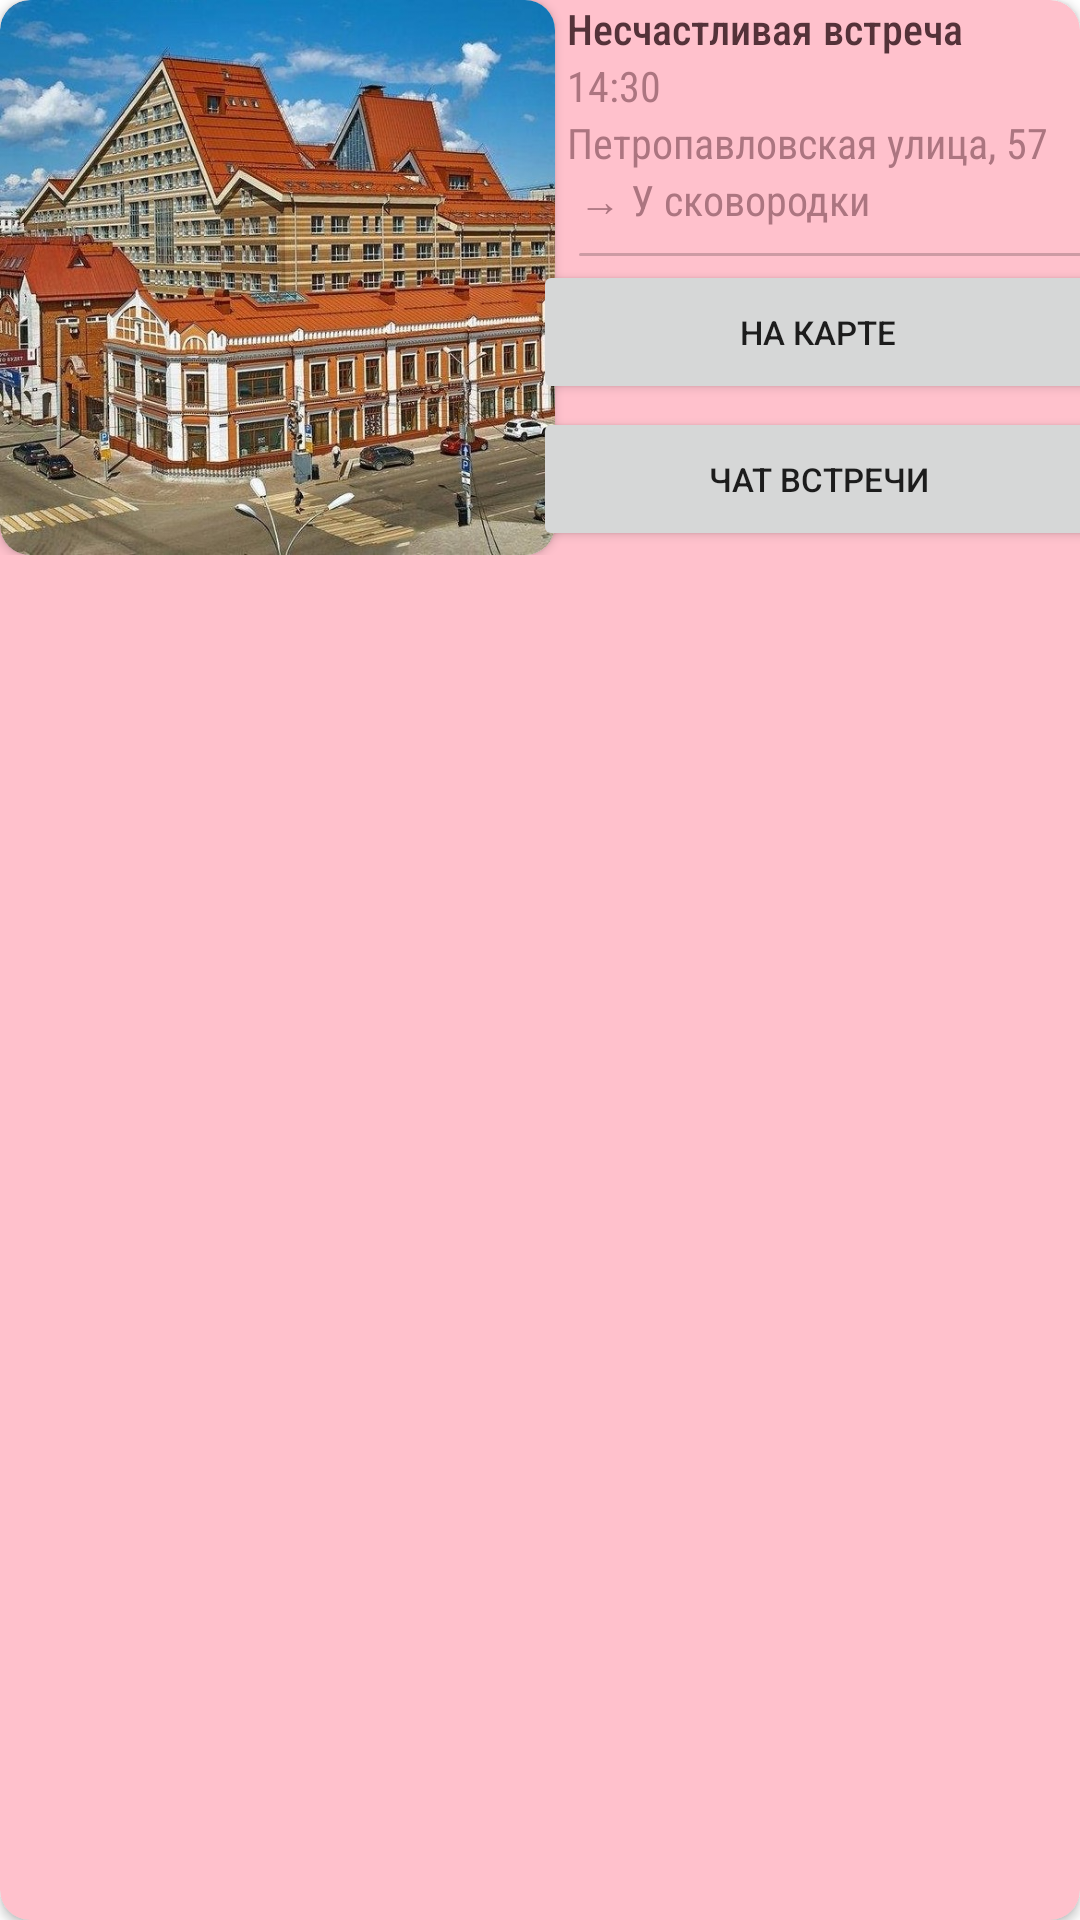

Layout XML and referenced resources for this Android screen:
<!-- AndroidManifest.xml: application theme Theme.ReVuProject -->
<!-- res/layout/card_meeting.xml -->
<?xml version="1.0" encoding="utf-8"?>
<androidx.cardview.widget.CardView xmlns:android="http://schemas.android.com/apk/res/android"
    xmlns:tools="http://schemas.android.com/tools"
    android:layout_width="match_parent"
    android:layout_height="wrap_content"
    xmlns:app="http://schemas.android.com/apk/res-auto"
    app:cardBackgroundColor="@color/bubblegum_pink"
    app:cardCornerRadius="10dp"
    android:layout_margin="4dp">

    <androidx.constraintlayout.widget.ConstraintLayout
        android:layout_width="match_parent"
        android:layout_height="wrap_content">

        <androidx.cardview.widget.CardView
            android:id="@+id/item_meeting_cardview_avatar"
            android:layout_width="wrap_content"
            android:layout_height="wrap_content"
            app:layout_constraintLeft_toLeftOf="parent"
            app:layout_constraintTop_toTopOf="parent"
            app:cardCornerRadius="10dp">

            <ImageView
                android:id="@+id/item_meeting_avatar"
                android:layout_width="185dp"
                android:layout_height="185dp"
                app:layout_constraintLeft_toLeftOf="parent"
                app:layout_constraintTop_toTopOf="parent"
                android:background="@drawable/example_photo_place"
                />
        </androidx.cardview.widget.CardView>

        <TextView
            android:id="@+id/item_meeting_name"
            android:layout_width="wrap_content"
            android:layout_height="wrap_content"
            app:layout_constraintLeft_toRightOf="@id/item_meeting_cardview_avatar"
            app:layout_constraintTop_toTopOf="parent"
            android:paddingHorizontal="4dp"
            style="@style/HeaderStyle"

            android:text="Несчастливая встреча"
            />

        <TextView
            android:id="@+id/item_meeting_time_start"
            android:layout_width="wrap_content"
            android:layout_height="wrap_content"
            app:layout_constraintLeft_toRightOf="@id/item_meeting_cardview_avatar"
            app:layout_constraintTop_toBottomOf="@id/item_meeting_name"
            android:paddingHorizontal="4dp"
            style="@style/NormalStyle"
            android:text="14:30"
            />

        <TextView
            android:id="@+id/item_meeting_address"
            android:layout_width="wrap_content"
            android:layout_height="wrap_content"
            app:layout_constraintLeft_toRightOf="@id/item_meeting_cardview_avatar"
            app:layout_constraintTop_toBottomOf="@id/item_meeting_time_start"
            android:paddingHorizontal="4dp"
            style="@style/NormalStyle"
            android:text="Петропавловская улица, 57"
            />

        <TextView
            android:id="@+id/item_meeting_organization"
            android:layout_width="wrap_content"
            android:layout_height="wrap_content"
            app:layout_constraintLeft_toRightOf="@id/item_meeting_cardview_avatar"
            app:layout_constraintTop_toBottomOf="@id/item_meeting_address"
            android:paddingHorizontal="8dp"
            style="@style/NormalStyle"
            android:text="→ У сковородки"
            />

        <ImageView
            android:id="@+id/item_meeting_divider"
            android:layout_width="190dp"
            android:layout_height="1dp"
            app:layout_constraintLeft_toRightOf="@id/item_meeting_cardview_avatar"
            app:layout_constraintTop_toBottomOf="@id/item_meeting_organization"
            android:layout_margin="8dp"
            android:background="@drawable/divider" />

        <Button
            android:id="@+id/item_meeting_button_to_map"
            android:layout_width="190dp"
            android:layout_height="48dp"
            android:text="На карте"
            android:textSize="11dp"
            app:layout_constraintBottom_toTopOf="@id/item_meeting_button_to_chat"
            app:layout_constraintLeft_toRightOf="@id/item_meeting_cardview_avatar"
            app:layout_constraintRight_toRightOf="parent"
            app:layout_constraintTop_toBottomOf="@id/item_meeting_divider" />

        <Button
            android:id="@+id/item_meeting_button_to_chat"
            android:layout_width="190dp"
            android:layout_height="48dp"
            android:text="Чат встречи"
            android:textSize="11dp"
            app:layout_constraintBottom_toBottomOf="parent"
            app:layout_constraintLeft_toRightOf="@id/item_meeting_cardview_avatar"
            app:layout_constraintRight_toRightOf="parent"
            app:layout_constraintTop_toBottomOf="@id/item_meeting_button_to_map" />
    </androidx.constraintlayout.widget.ConstraintLayout>
</androidx.cardview.widget.CardView>
<!-- resources referenced by this layout -->
<resources>
  <color name="bubblegum_pink">#FFC1CC</color>
  <!-- drawable divider (drawable-v24) -->
  <?xml version="1.0" encoding="utf-8"?>
  <layer-list xmlns:android="http://schemas.android.com/apk/res/android">
      <item>
          <shape android:shape="rectangle">
              <solid android:color="@color/divider"/>
              <corners android:radius="10dp"/>
          </shape>
      </item>
  </layer-list>
  <!-- drawable example_photo_place: jpg bitmap (drawable-v24, 207493 bytes) -->
  <style name="HeaderStyle">
          <item name="android:textColor">@color/dark_red_purple</item>
          <item name="android:paddingHorizontal">4dp</item>
          <item name="fontFamily">sans-serif-condensed-medium</item>
      </style>
  <style name="NormalStyle">
          <item name="android:textColor">@color/pale_red_purple</item>
          <item name="android:paddingHorizontal">0dp</item>
          <item name="fontFamily">sans-serif-condensed</item>
      </style>
  <style name="Theme.ReVuProject" parent="Theme.MaterialComponents.DayNight.DarkActionBar">
          
          <item name="colorPrimary">@color/pale_red_purple</item>
          <item name="colorPrimaryVariant">@color/pale_purple</item>
          <item name="colorOnPrimary">@color/dark_red_purple</item>
          
          <item name="colorSecondary">@color/dark_honey_yellow</item>
          <item name="colorSecondaryVariant">@color/dark_honey_yellow</item>
          <item name="colorOnSecondary">@color/white</item>
          
          <item name="android:statusBarColor">@color/dark_red_purple</item>
          
          <item name="android:windowActionBar">true</item>
          <item name="windowNoTitle">true</item>
          <item name="android:windowFullscreen">false</item>
          <item name="android:navigationBarColor">@color/dark_red_purple</item>
      </style>
  <color name="divider">#CD9BA4</color>
  <color name="dark_red_purple">#543239</color>
  <color name="pale_red_purple">#ac7580</color>
  <color name="pale_purple">#ae848b</color>
  <color name="dark_honey_yellow">#8E7C47</color>
  <color name="white">#FFFFFFFF</color>
</resources>
